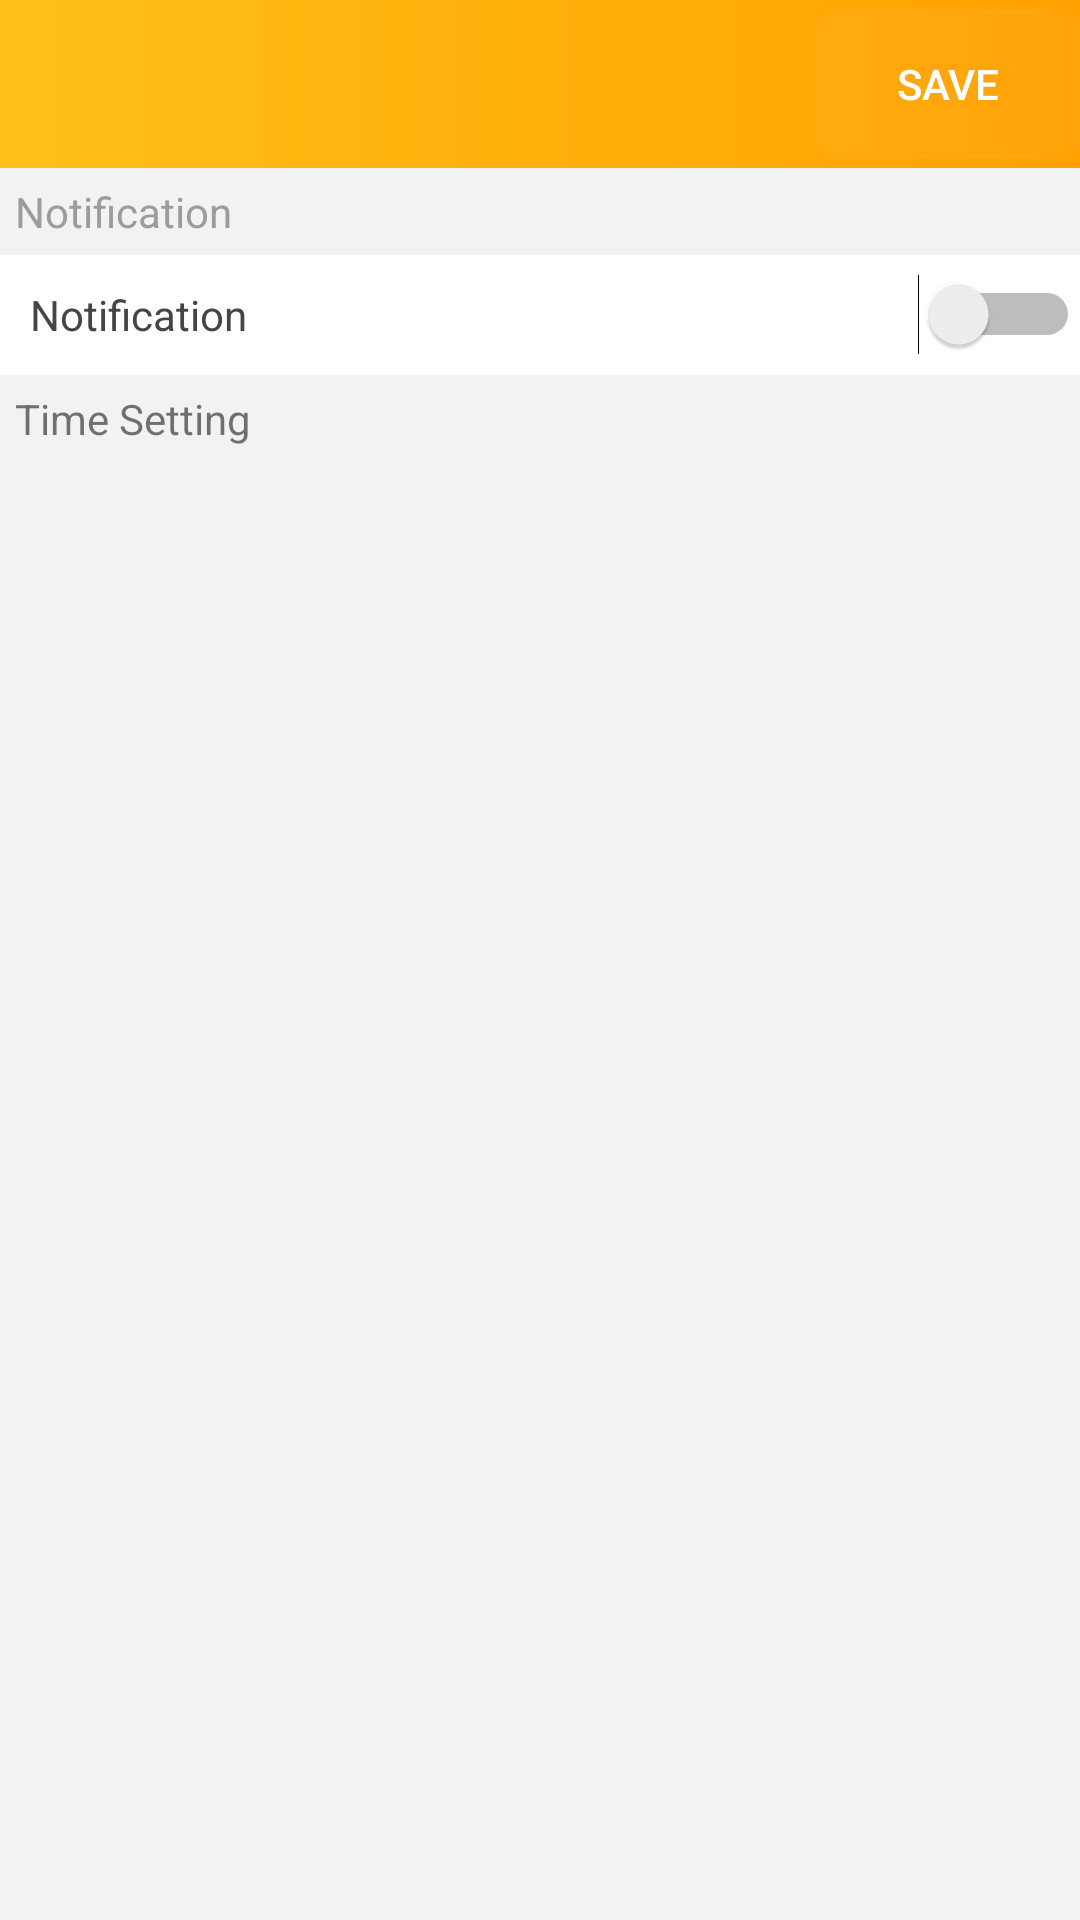

Produce the Android XML layout that renders to this screen, including the resource entries it uses.
<!-- AndroidManifest.xml: application theme AppTheme.NoActionbar -->
<!-- res/layout/alarm_setting.xml -->
<?xml version="1.0" encoding="utf-8"?>
<LinearLayout xmlns:android="http://schemas.android.com/apk/res/android"
    xmlns:app="http://schemas.android.com/apk/res-auto"
    xmlns:tools="http://schemas.android.com/tools"
    android:layout_width="match_parent"
    android:layout_height="match_parent"
    tools:context=".activity.AlarmSetting"
    android:orientation="vertical"
    android:background="@color/bg_hint">
    <FrameLayout
        android:id="@+id/layout"
        android:layout_width="match_parent"
        android:layout_height="wrap_content">
        <android.support.v7.widget.Toolbar
            android:layout_alignParentTop="true"
            android:id="@+id/toolbar"
            android:layout_width="match_parent"
            android:layout_height="wrap_content"
            android:background="@drawable/shape_button_signup"
            tools:ignore="MissingConstraints" />

        <Button
            android:textColor="@color/white"
            android:background="@drawable/ic_tranparent"
            android:id="@+id/btn_save"
            android:layout_width="wrap_content"
            android:layout_height="50dp"
            android:layout_gravity="center|right"
            android:text="@string/save" />

    </FrameLayout>

    <LinearLayout
        android:layout_width="match_parent"
        android:layout_height="wrap_content"
        android:orientation="vertical">

        <TextView
            android:textColor="@color/text_hint"
            android:layout_margin="5dp"
            android:layout_width="match_parent"
            android:layout_height="match_parent"
            android:text="@string/notification" />

        <FrameLayout
            android:background="@color/white"
            android:layout_width="match_parent"
            android:layout_height="40dp">

            <Switch
                android:id="@+id/switch_notification"
                android:layout_width="wrap_content"
                android:layout_height="wrap_content"
                android:layout_gravity="center|right" />

            <TextView
                android:textColor="@color/text_color"
                android:textSize="14dp"
                android:layout_gravity="center_vertical"
                android:layout_width="match_parent"
                android:layout_height="wrap_content"
                android:layout_marginLeft="10dp"
                android:text="@string/notification" />
        </FrameLayout>

        <TextView
            android:layout_margin="5dp"
            android:layout_width="match_parent"
            android:layout_height="match_parent"
            android:text="@string/time_setting" />

        <ListView
            android:overScrollMode="never"
            android:scrollbars="none"
            android:background="@color/white"
            android:id="@+id/list_TimeSetting"
            android:layout_width="match_parent"
            android:layout_height="match_parent"
            tools:ignore="NestedScrolling">
        </ListView>


    </LinearLayout>





</LinearLayout>
<!-- resources referenced by this layout -->
<resources>
  <color name="bg_hint">#f2f2f2</color>
  <color name="text_color">#464444</color>
  <color name="text_hint">#9c9c9c</color>
  <color name="white">#ffffff</color>
  <!-- drawable ic_tranparent: png bitmap (drawable-xhdpi, 146 bytes) -->
  <!-- drawable shape_button_signup (drawable) -->
  <?xml version="1.0" encoding="utf-8"?>
  <selector xmlns:android="http://schemas.android.com/apk/res/android">
      <item android:state_focused="false"
        android:state_pressed="false">
        <shape>
            <gradient android:startColor="@color/start_color"
                android:endColor="@color/end_color"></gradient>
        </shape>
      </item>
  
      <item android:state_pressed="true"
          android:state_focused="false">
          <shape >
              <gradient android:startColor="@color/gray"
                  android:endColor="@color/gray"></gradient>
          </shape>
      </item>
  
  </selector>
  <string name="notification">Notification</string>
  <string name="save">SAVE</string>
  <string name="time_setting">Time Setting</string>
  <style name="AppTheme.NoActionbar" parent="Theme.AppCompat.DayNight.NoActionBar">
          <item name="colorPrimary">@color/colorPrimary</item>
          <item name="colorPrimaryDark">@color/colorPrimaryDark</item>
          <item name="colorAccent">@color/colorAccent</item>
      </style>
  <color name="start_color">#ffc017</color>
  <color name="end_color">#ffa000</color>
  <color name="gray">#d7d7d7</color>
  <color name="colorPrimary">#ffa000</color>
  <color name="colorPrimaryDark">#9c9c9c</color>
  <color name="colorAccent">#ff4081</color>
</resources>
